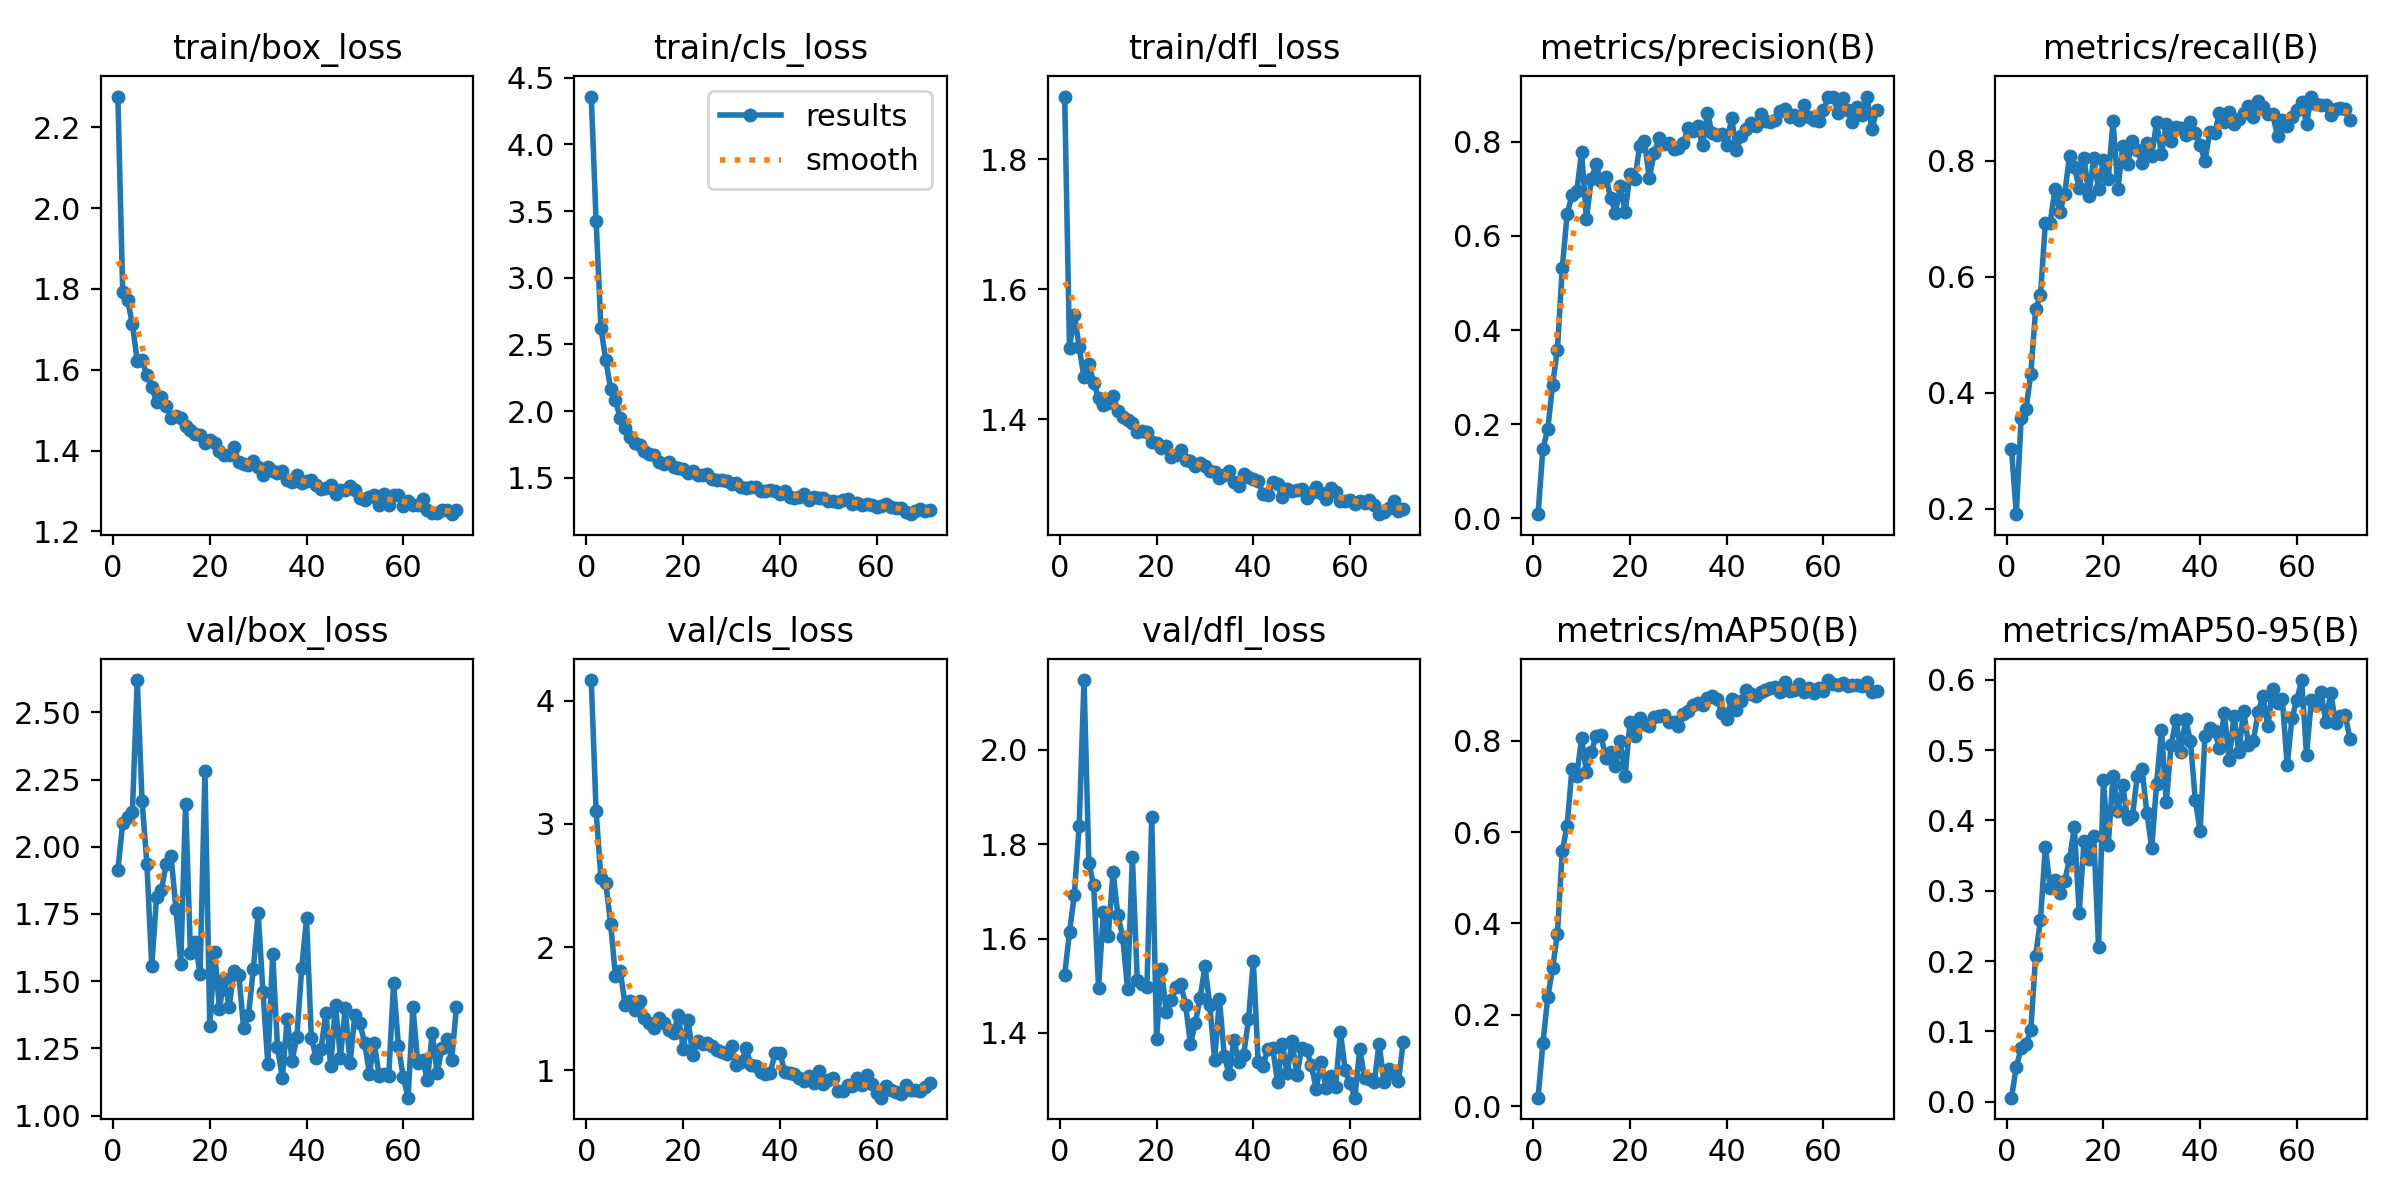

The table this chart was drawn from, first rows:
epoch, time, train/box_loss, train/cls_loss, train/dfl_loss, metrics/precision(B), metrics/recall(B), metrics/mAP50(B), metrics/mAP50-95(B), val/box_loss, val/cls_loss, val/dfl_loss, lr/pg0, lr/pg1, lr/pg2
1, 88.53, 2.276, 4.358, 1.897, 0.00885, 0.3032, 0.01851, 0.0056, 1.914, 4.168, 1.523, 0.003275, 0.003275, 0.07053
2, 183.7, 1.792, 3.424, 1.509, 0.1482, 0.1903, 0.1374, 0.04909, 2.088, 3.102, 1.614, 0.006549, 0.006549, 0.04047
3, 279.2, 1.772, 2.624, 1.561, 0.1893, 0.3557, 0.2385, 0.07656, 2.109, 2.559, 1.693, 0.009763, 0.009763, 0.01035
4, 377.3, 1.713, 2.383, 1.511, 0.2842, 0.3716, 0.3016, 0.08198, 2.127, 2.521, 1.839, 0.00973, 0.00973, 0.00973
5, 477, 1.622, 2.168, 1.464, 0.3583, 0.4325, 0.378, 0.1019, 2.62, 2.189, 2.148, 0.00964, 0.00964, 0.00964
6, 575.2, 1.624, 2.081, 1.485, 0.5315, 0.5443, 0.5581, 0.2077, 2.171, 1.764, 1.76, 0.00955, 0.00955, 0.00955
7, 675.1, 1.586, 1.946, 1.456, 0.6456, 0.568, 0.6141, 0.259, 1.936, 1.806, 1.713, 0.00946, 0.00946, 0.00946
8, 773.7, 1.558, 1.876, 1.432, 0.6867, 0.6922, 0.7374, 0.3624, 1.555, 1.528, 1.496, 0.00937, 0.00937, 0.00937
9, 871.3, 1.521, 1.806, 1.422, 0.6952, 0.6926, 0.7239, 0.3043, 1.812, 1.562, 1.657, 0.00928, 0.00928, 0.00928
10, 969.3, 1.531, 1.763, 1.425, 0.7785, 0.7513, 0.8055, 0.3159, 1.84, 1.486, 1.604, 0.00919, 0.00919, 0.00919
11, 1068, 1.511, 1.749, 1.435, 0.6352, 0.7106, 0.7311, 0.2964, 1.936, 1.562, 1.741, 0.0091, 0.0091, 0.0091
12, 1166, 1.481, 1.705, 1.413, 0.7207, 0.742, 0.7761, 0.3135, 1.965, 1.427, 1.649, 0.00901, 0.00901, 0.00901
13, 1265, 1.486, 1.683, 1.403, 0.7522, 0.8083, 0.8096, 0.3451, 1.769, 1.381, 1.604, 0.00892, 0.00892, 0.00892
14, 1363, 1.48, 1.675, 1.399, 0.7167, 0.7885, 0.8122, 0.3901, 1.565, 1.344, 1.492, 0.00883, 0.00883, 0.00883
15, 1460, 1.462, 1.62, 1.394, 0.7258, 0.752, 0.7623, 0.2689, 2.16, 1.429, 1.772, 0.00874, 0.00874, 0.00874
16, 1567, 1.451, 1.607, 1.381, 0.6808, 0.8048, 0.775, 0.3702, 1.605, 1.383, 1.512, 0.00865, 0.00865, 0.00865
17, 1669, 1.441, 1.619, 1.382, 0.6497, 0.7392, 0.7451, 0.3452, 1.646, 1.329, 1.505, 0.00856, 0.00856, 0.00856
18, 1756, 1.439, 1.583, 1.381, 0.7054, 0.8045, 0.7986, 0.3782, 1.526, 1.307, 1.496, 0.00847, 0.00847, 0.00847
19, 1850, 1.42, 1.577, 1.365, 0.6511, 0.7501, 0.7233, 0.2193, 2.281, 1.447, 1.857, 0.00838, 0.00838, 0.00838
20, 1946, 1.425, 1.57, 1.364, 0.7306, 0.8017, 0.8402, 0.457, 1.332, 1.175, 1.386, 0.00829, 0.00829, 0.00829
21, 2043, 1.417, 1.538, 1.356, 0.7207, 0.7682, 0.8105, 0.3654, 1.608, 1.41, 1.535, 0.0082, 0.0082, 0.0082
22, 2140, 1.398, 1.555, 1.359, 0.79, 0.8675, 0.8502, 0.4638, 1.398, 1.122, 1.444, 0.00811, 0.00811, 0.00811
23, 2236, 1.39, 1.521, 1.342, 0.8012, 0.7507, 0.836, 0.414, 1.509, 1.24, 1.47, 0.00802, 0.00802, 0.00802
24, 2332, 1.388, 1.521, 1.345, 0.7225, 0.8243, 0.8323, 0.4499, 1.405, 1.216, 1.497, 0.00793, 0.00793, 0.00793
25, 2428, 1.409, 1.531, 1.352, 0.7759, 0.7945, 0.8523, 0.4019, 1.538, 1.221, 1.503, 0.00784, 0.00784, 0.00784
26, 2524, 1.37, 1.493, 1.337, 0.8072, 0.8328, 0.8543, 0.4058, 1.524, 1.2, 1.459, 0.00775, 0.00775, 0.00775
27, 2620, 1.367, 1.485, 1.336, 0.7955, 0.8184, 0.8565, 0.4629, 1.324, 1.164, 1.376, 0.00766, 0.00766, 0.00766
28, 2715, 1.364, 1.482, 1.328, 0.7976, 0.7961, 0.8412, 0.4726, 1.374, 1.147, 1.421, 0.00757, 0.00757, 0.00757
29, 2817, 1.375, 1.474, 1.333, 0.7845, 0.8309, 0.8422, 0.4103, 1.544, 1.134, 1.474, 0.00748, 0.00748, 0.00748
30, 2917, 1.358, 1.451, 1.329, 0.787, 0.8077, 0.8318, 0.3607, 1.753, 1.196, 1.541, 0.00739, 0.00739, 0.00739
31, 3018, 1.34, 1.459, 1.32, 0.7971, 0.8667, 0.8584, 0.4519, 1.46, 1.044, 1.459, 0.0073, 0.0073, 0.0073
32, 3132, 1.358, 1.434, 1.319, 0.8288, 0.8112, 0.8655, 0.5289, 1.192, 1.064, 1.343, 0.00721, 0.00721, 0.00721
33, 3241, 1.348, 1.424, 1.309, 0.8222, 0.8625, 0.8794, 0.4257, 1.602, 1.18, 1.472, 0.00712, 0.00712, 0.00712
34, 3345, 1.345, 1.429, 1.314, 0.8337, 0.8341, 0.8829, 0.5066, 1.254, 1.04, 1.35, 0.00703, 0.00703, 0.00703
35, 3441, 1.349, 1.435, 1.32, 0.7924, 0.8584, 0.8775, 0.543, 1.139, 1.034, 1.313, 0.00694, 0.00694, 0.00694
36, 3536, 1.327, 1.401, 1.304, 0.8604, 0.8561, 0.8932, 0.498, 1.359, 0.9889, 1.385, 0.00685, 0.00685, 0.00685
37, 3632, 1.322, 1.401, 1.298, 0.8186, 0.8435, 0.8981, 0.5445, 1.204, 0.97, 1.338, 0.00676, 0.00676, 0.00676
38, 3728, 1.338, 1.412, 1.316, 0.8145, 0.8672, 0.8921, 0.5125, 1.291, 0.9808, 1.353, 0.00667, 0.00667, 0.00667
39, 3824, 1.321, 1.403, 1.312, 0.8165, 0.8471, 0.8602, 0.429, 1.547, 1.138, 1.428, 0.00658, 0.00658, 0.00658
40, 3920, 1.325, 1.38, 1.308, 0.7936, 0.8268, 0.8483, 0.3853, 1.733, 1.14, 1.552, 0.00649, 0.00649, 0.00649
41, 4015, 1.326, 1.403, 1.305, 0.851, 0.7993, 0.8917, 0.5201, 1.288, 0.9871, 1.339, 0.0064, 0.0064, 0.0064
42, 4111, 1.314, 1.357, 1.285, 0.7824, 0.8497, 0.8684, 0.5317, 1.214, 0.9796, 1.329, 0.00631, 0.00631, 0.00631
43, 4206, 1.304, 1.349, 1.284, 0.8114, 0.8467, 0.8872, 0.5273, 1.249, 0.9684, 1.366, 0.00622, 0.00622, 0.00622
44, 4302, 1.308, 1.358, 1.303, 0.8274, 0.8817, 0.9108, 0.5031, 1.381, 0.9384, 1.368, 0.00613, 0.00613, 0.00613
45, 4398, 1.315, 1.38, 1.3, 0.8394, 0.8673, 0.9014, 0.5532, 1.184, 0.9113, 1.296, 0.00604, 0.00604, 0.00604
46, 4493, 1.292, 1.336, 1.28, 0.8339, 0.8832, 0.8978, 0.4863, 1.412, 0.955, 1.376, 0.00595, 0.00595, 0.00595
47, 4588, 1.301, 1.358, 1.293, 0.8599, 0.8634, 0.9075, 0.5485, 1.216, 0.896, 1.314, 0.00586, 0.00586, 0.00586
48, 4684, 1.303, 1.351, 1.29, 0.8441, 0.8718, 0.9111, 0.4973, 1.398, 0.9914, 1.383, 0.00577, 0.00577, 0.00577
49, 4780, 1.312, 1.349, 1.29, 0.8417, 0.882, 0.9158, 0.5561, 1.194, 0.8929, 1.31, 0.00568, 0.00568, 0.00568
50, 4876, 1.303, 1.329, 1.293, 0.8472, 0.8945, 0.9188, 0.5079, 1.375, 0.9238, 1.368, 0.00559, 0.00559, 0.00559
51, 4971, 1.282, 1.327, 1.279, 0.8661, 0.8759, 0.9067, 0.5125, 1.346, 0.9378, 1.364, 0.0055, 0.0055, 0.0055
52, 5067, 1.279, 1.318, 1.286, 0.8696, 0.9023, 0.9284, 0.5549, 1.271, 0.8349, 1.331, 0.00541, 0.00541, 0.00541
53, 5163, 1.285, 1.334, 1.295, 0.8534, 0.8915, 0.9095, 0.5767, 1.156, 0.8289, 1.281, 0.00532, 0.00532, 0.00532
54, 5259, 1.289, 1.345, 1.286, 0.8575, 0.8805, 0.912, 0.5336, 1.271, 0.8804, 1.337, 0.00523, 0.00523, 0.00523
55, 5355, 1.266, 1.305, 1.277, 0.8459, 0.8794, 0.9235, 0.5873, 1.148, 0.8708, 1.284, 0.00514, 0.00514, 0.00514
56, 5450, 1.292, 1.314, 1.295, 0.8775, 0.8425, 0.9079, 0.5666, 1.154, 0.9395, 1.308, 0.00505, 0.00505, 0.00505
57, 5546, 1.265, 1.3, 1.288, 0.8526, 0.8703, 0.9167, 0.572, 1.149, 0.882, 1.285, 0.00496, 0.00496, 0.00496
58, 5642, 1.289, 1.302, 1.274, 0.847, 0.86, 0.9052, 0.4783, 1.493, 0.9648, 1.402, 0.00487, 0.00487, 0.00487
59, 5738, 1.291, 1.298, 1.274, 0.8432, 0.8753, 0.9159, 0.5462, 1.258, 0.89, 1.321, 0.00478, 0.00478, 0.00478
60, 5833, 1.263, 1.282, 1.276, 0.8666, 0.8878, 0.9094, 0.5713, 1.142, 0.8195, 1.293, 0.00469, 0.00469, 0.00469
... 11 more rows
